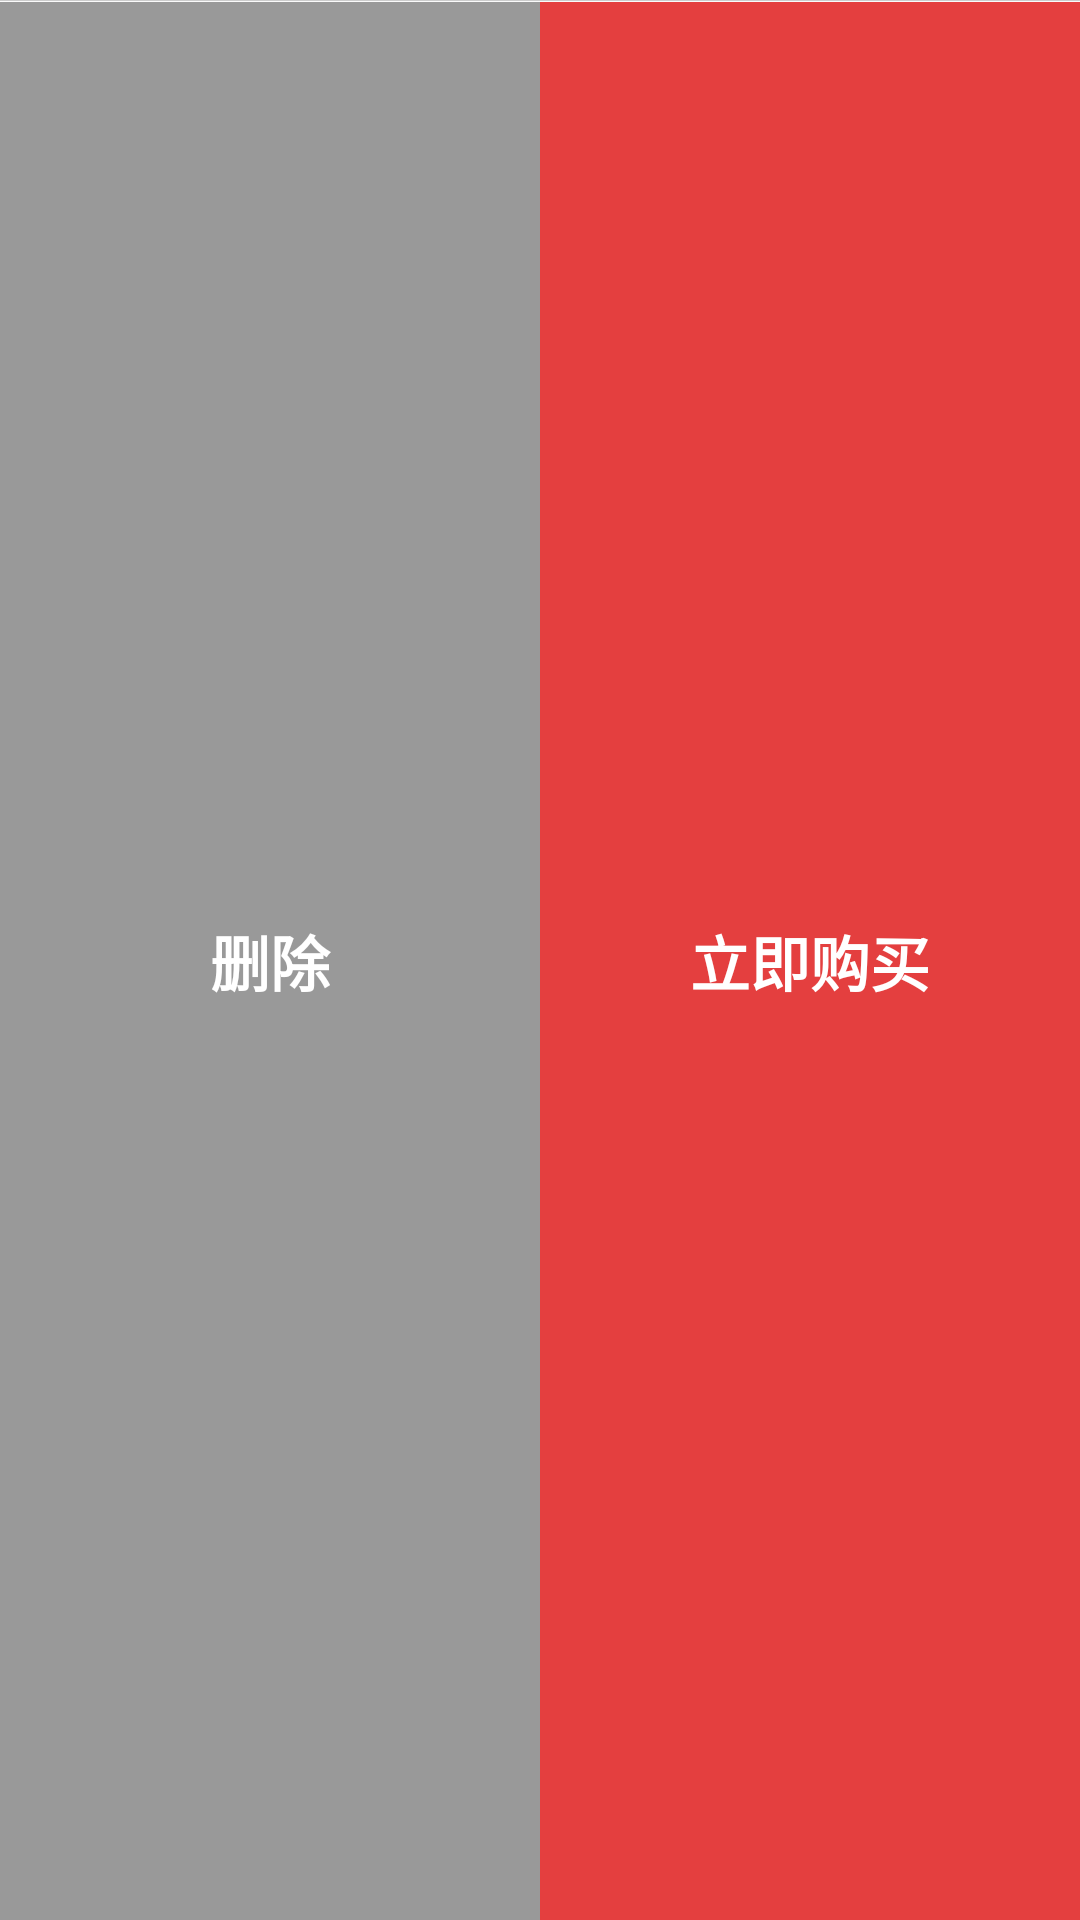

This screen was rendered from an Android layout file. Write that file and the resources it references.
<!-- AndroidManifest.xml: application theme AppTheme.NoActionBar -->
<!-- res/layout/shopcar_button.xml -->
<?xml version="1.0" encoding="utf-8"?>
<LinearLayout xmlns:android="http://schemas.android.com/apk/res/android"
    android:orientation="vertical"
    android:layout_width="match_parent"
    android:layout_height="@dimen/top_title_gap">
    <View
        android:background="@color/iron"
        android:layout_marginBottom="1px"
        android:layout_width="match_parent"
        android:layout_height="1px" />
    <LinearLayout
        android:orientation="horizontal"
        android:background="#fff"
        android:layout_width="match_parent"
        android:layout_height="match_parent">

        <Button
            android:id="@+id/id_btn_car_delete"
            android:background="@color/aluminum"
            android:text="删除"
            android:textStyle="bold"
            android:textSize="20dp"
            android:textColor="@color/white"
            android:layout_weight="1"
            android:layout_width="0dp"
            android:layout_height="match_parent" />
        <Button
            android:id="@+id/id_btn_car_buy"
            android:background="@color/primary"
            android:text="立即购买"
            android:textStyle="bold"
            android:textSize="20dp"
            android:textColor="@color/white"
            android:layout_weight="1"
            android:layout_width="0dp"
            android:layout_height="match_parent" />
    </LinearLayout>
</LinearLayout>
<!-- resources referenced by this layout -->
<resources>
  <color name="aluminum">#999999</color>
  <color name="iron">#CCCCCC</color>
  <color name="primary">#E43F3F</color>
  <color name="white">#FFFFFF</color>
  <dimen name="top_title_gap">50dp</dimen>
  <style name="AppTheme.NoActionBar">
          <item name="windowActionBar">false</item>
          <item name="windowNoTitle">true</item>
      </style>
</resources>
